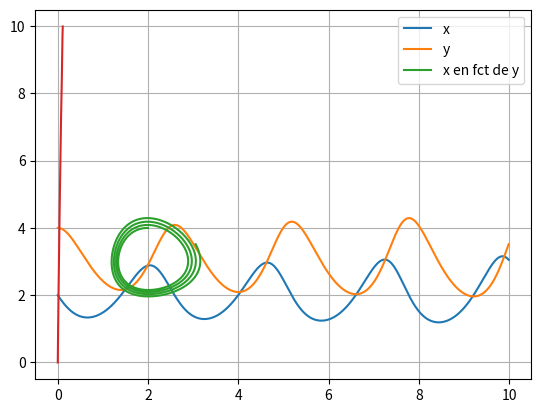

This chart was generated by the following Python code: (Note: this script raises an exception after producing the figure.)
from numpy import *
from matplotlib.pyplot import *
from scipy.integrate import odeint

#schéma d'euler explicite en temps:

def sol_explicite(x0,y0,a,b,c,d,tmax,ndt):
    x=x0
    y=y0
    X=[x0]
    Y=[y0]
    dt=tmax/ndt
    T=arange(0,tmax,dt)
    for i in range(1,len(T)):
        xi=x
        x=x+(tmax/ndt)*(x*(a-b*y))
        y=y+(tmax/ndt)*(-y*(c-d*xi))
        X.append(x)
        Y.append(y)
    return T,X,Y

Te,Xe,Ye =sol_explicite(2.0,4.0,3.0,1.0,2.0,1.0,10.0,1000)
plot(Te,Xe,label='x') #tracage x(t)
plot(Te,Ye,label='y') #tracage y(t)
plot(Xe,Ye,label='x en fct de y') #tracage (x,y)
legend()
grid()

#inv(t)

inv=[]
a,b,c,d=3.0,1.0,2.0,1.0
for i in range(len(Xe)):
    t= -c*log(Xe[i]) +d*Xe[i] +c*log(Xe[0]) -d*Xe[0] -a*log(Ye[i]) +b*Ye[i] +a*log(Ye[0]) -b*Ye[0]
    inv.append(t)
plot(inv,Te)
show()

#erreur:

def func(z,t,a,b,c,d):
    x,y=z
    dxdt = x * (a - b * y)
    dydt = -y * (c - d * x)
    return [dxdt, dydt]

def sol_odeint(x0,y0,a,b,c,d,tmax,ndt):
    dt = tmax / ndt
    T = np.arange(0, tmax, dt)
    z0 = [x0, y0]
    sol = odeint(func, z0, T, args=(a, b, c, d))
    X = sol[:, 0]
    Y = sol[:, 1]
    return T, X, Y

T0,X0,Y0 =sol_odeint(2.0,4.0,3.0,1.0,2.0,1.0,10.0,1000)
err=[]

for i in range(len(T0)):
    t=max(abs(X0[i]-Xe[i]),abs(Y0[i]-Ye[i]))
    err.append(t)

plot(T0,err)  #tracage de courbe
grid()
show()


